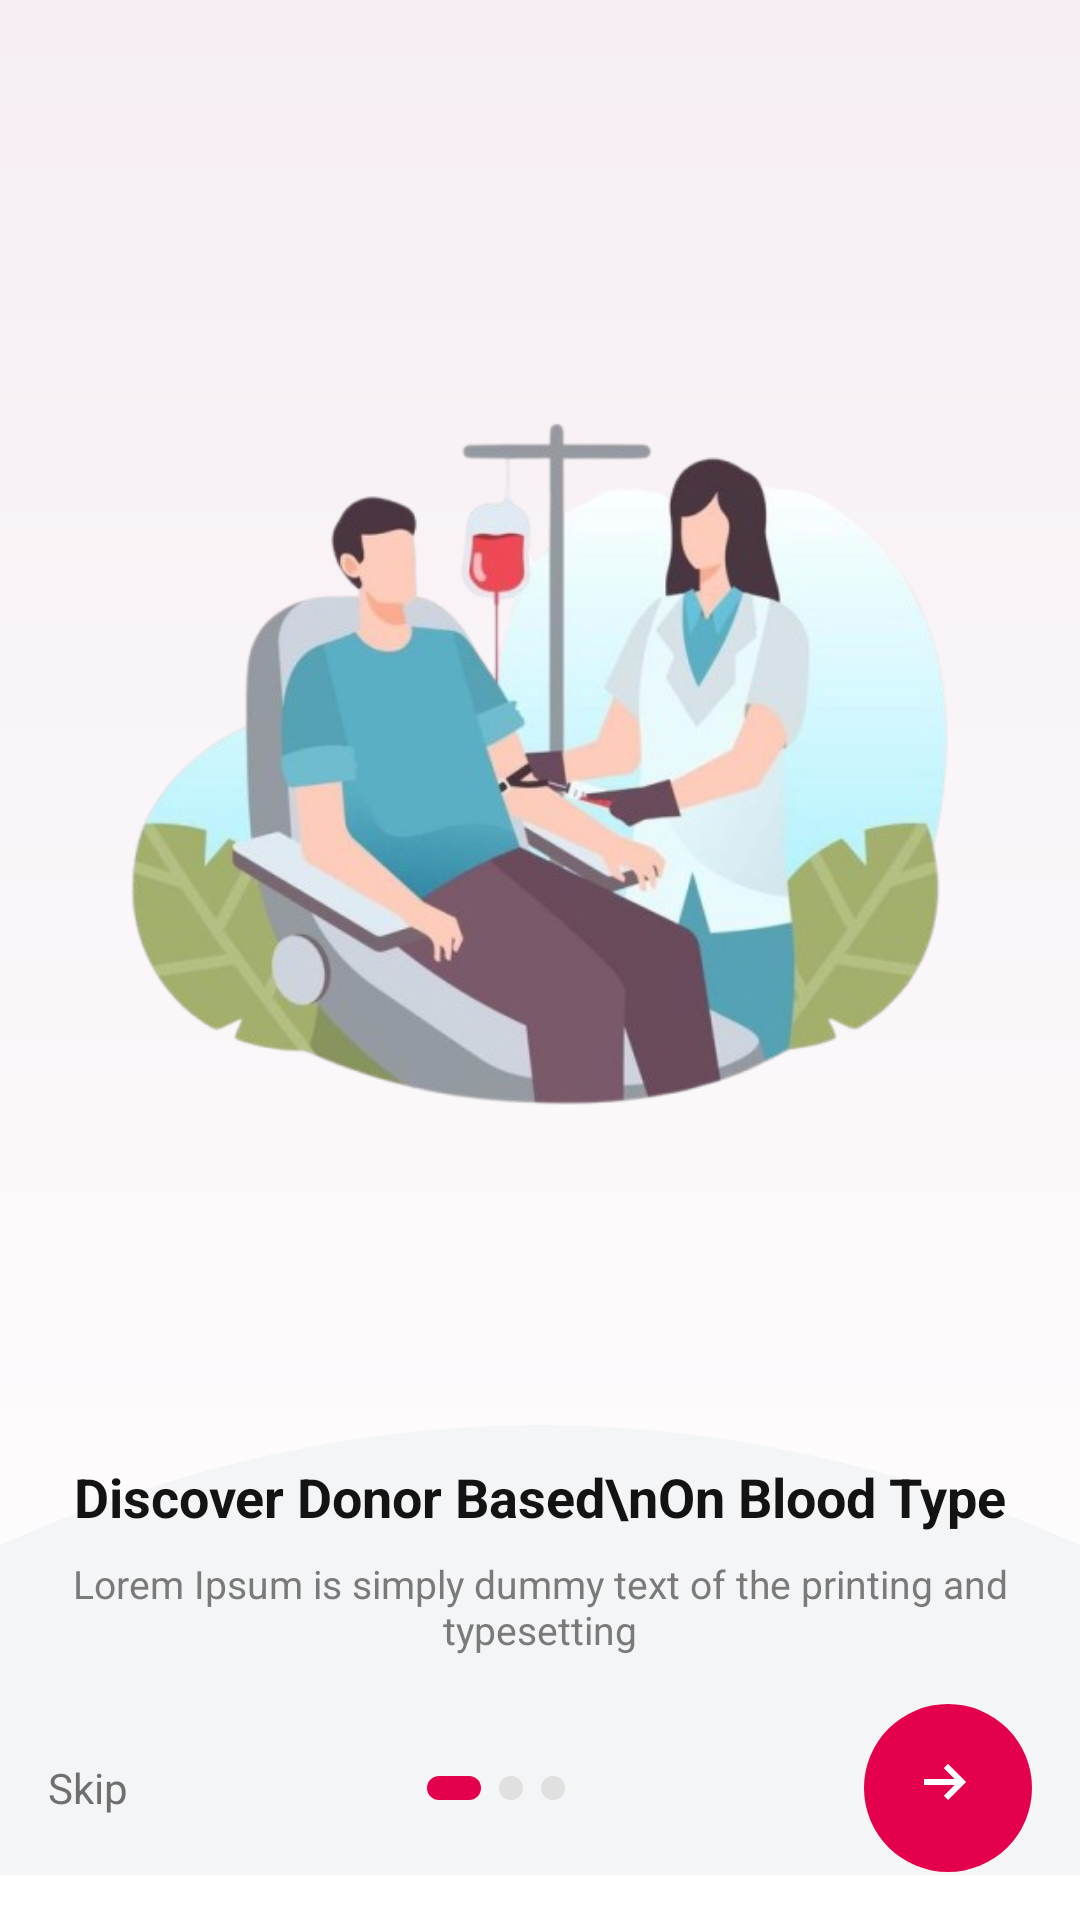

Layout XML and referenced resources for this Android screen:
<!-- AndroidManifest.xml: application theme Theme.RedFlow -->
<!-- res/layout/activity_onboard1.xml -->
<?xml version="1.0" encoding="utf-8"?>
<androidx.constraintlayout.widget.ConstraintLayout
    xmlns:android="http://schemas.android.com/apk/res/android"
    xmlns:app="http://schemas.android.com/apk/res-auto"
    xmlns:tools="http://schemas.android.com/tools"
    android:layout_width="match_parent"
    android:layout_height="match_parent"
    android:background="@drawable/bg_onboard_gradient">

    
    

        
        <FrameLayout
            android:layout_width="match_parent"
            android:layout_height="match_parent">

            

            

            <ImageView
                android:id="@+id/ivIllustration"
                android:layout_width="match_parent"
                android:layout_height="482dp"
                android:layout_gravity="top|center_horizontal"
                android:adjustViewBounds="true"
                android:paddingStart="24dp"
                android:paddingTop="24dp"
                android:paddingEnd="24dp"
                android:scaleType="centerInside"
                android:src="@drawable/onboard1" />

            <ImageView
                android:layout_width="match_parent"
                android:layout_height="200dp"
                android:layout_gravity="bottom"
                android:src="@drawable/bg_bottom_arc"
                android:contentDescription="@null" />

            
            <LinearLayout
                android:layout_width="match_parent"
                android:layout_height="wrap_content"
                android:layout_gravity="bottom"
                android:orientation="vertical"
                android:paddingStart="20dp"
                android:paddingEnd="20dp"
                android:paddingBottom="88dp">

                <TextView
                    android:id="@+id/tvTitle"
                    android:layout_width="match_parent"
                    android:layout_height="wrap_content"
                    android:text="Discover Donor Based\nOn Blood Type"
                    android:textAlignment="center"
                    android:textStyle="bold"
                    android:textSize="18sp"
                    android:textColor="#131313" />

                <TextView
                    android:id="@+id/tvSubtitle"
                    android:layout_width="match_parent"
                    android:layout_height="wrap_content"
                    android:layout_marginTop="8dp"
                    android:text="Lorem Ipsum is simply dummy text of the printing and typesetting"
                    android:textAlignment="center"
                    android:textColor="#7A7A7A"
                    android:textSize="13sp" />
            </LinearLayout>

            
            <LinearLayout
                android:id="@+id/bottomControls"
                android:layout_width="match_parent"
                android:layout_height="wrap_content"
                android:layout_gravity="bottom"
                android:orientation="horizontal"
                android:padding="16dp"
                android:gravity="center_vertical">

                <TextView
                    android:id="@+id/tvSkip"
                    android:layout_width="wrap_content"
                    android:layout_height="wrap_content"
                    android:text="Skip"
                    android:textColor="#6F6F6F"
                    android:textSize="14sp" />

                <View
                    android:layout_width="0dp"
                    android:layout_height="0dp"
                    android:layout_weight="1" />

                
                <LinearLayout
                    android:layout_width="wrap_content"
                    android:layout_height="wrap_content"
                    android:orientation="horizontal"
                    android:gravity="center_vertical">

                    <ImageView
                        android:layout_width="18dp"
                        android:layout_height="8dp"
                        android:src="@drawable/dot_active" />

                    <Space android:layout_width="6dp" android:layout_height="8dp" />

                    <ImageView
                        android:layout_width="8dp"
                        android:layout_height="match_parent"
                        android:src="@drawable/dot_inactive" />

                    <Space android:layout_width="6dp" android:layout_height="8dp" />

                    <ImageView
                        android:layout_width="8dp"
                        android:layout_height="match_parent"
                        android:src="@drawable/dot_inactive" />
                </LinearLayout>

                <View
                    android:layout_width="0dp"
                    android:layout_height="0dp"
                    android:layout_weight="1" />

                
                <ImageButton
                    android:id="@+id/btnNext"
                    android:layout_width="56dp"
                    android:layout_height="56dp"
                    android:background="@drawable/bg_fab_primary"
                    android:src="@drawable/ic_arrow_right"
                    android:tint="@android:color/white"
                    android:contentDescription="@null"
                    tools:ignore="UseAppTint" />
            </LinearLayout>
        </FrameLayout>
    

</androidx.constraintlayout.widget.ConstraintLayout>
<!-- resources referenced by this layout -->
<resources>
  <!-- drawable bg_bottom_arc (drawable) -->
  <?xml version="1.0" encoding="utf-8"?>
  <vector xmlns:android="http://schemas.android.com/apk/res/android"
      android:width="360dp"
      android:height="170dp"
      android:viewportWidth="360"
      android:viewportHeight="170">
      
      <path
          android:fillColor="#F4F5F7"
          android:pathData="M0,60 Q180,-20 360,60 L360,170 L0,170 Z"/>
  </vector>
  <!-- drawable bg_fab_primary (drawable) -->
  <?xml version="1.0" encoding="utf-8"?>
  <shape xmlns:android="http://schemas.android.com/apk/res/android" android:shape="oval">
      <solid android:color="#E5004D"/> 
      <size android:width="56dp" android:height="56dp"/>
  </shape>
  <!-- drawable bg_onboard_gradient (drawable) -->
  <?xml version="1.0" encoding="utf-8"?>
  <shape xmlns:tools="http://schemas.android.com/tools"
      xmlns:android="http://schemas.android.com/apk/res/android"
      tools:ignore="ExtraText">
      <gradient
          android:startColor="#FFF6EEF3"
      android:endColor="#FFFFFFFF"
      android:angle="270"/>
  </shape>
  <!-- drawable dot_active (drawable) -->
  <?xml version="1.0" encoding="utf-8"?>
  <shape xmlns:android="http://schemas.android.com/apk/res/android">
      <size android:width="18dp" android:height="8dp"/>
      <solid android:color="#E5004D"/>
      <corners android:radius="10dp"/>
  </shape>
  <!-- drawable dot_inactive (drawable) -->
  <?xml version="1.0" encoding="utf-8"?>
  <shape xmlns:android="http://schemas.android.com/apk/res/android" android:shape="oval">
      <size android:width="8dp" android:height="8dp"/>
      <solid android:color="#E0E0E0"/>
  </shape>
  <!-- drawable ic_arrow_right (drawable) -->
  <?xml version="1.0" encoding="utf-8"?>
  <vector xmlns:android="http://schemas.android.com/apk/res/android"
      android:width="24dp"
      android:height="24dp"
      android:viewportWidth="24"
      android:viewportHeight="24">
      <path
          android:fillColor="#FFFFFFFF"
          android:pathData="M12,4l-1.41,1.41L14.17,9H4v2h10.17l-3.58,3.59L12,16l6,-6-6,-6z"/>
  </vector>
  <!-- drawable onboard1: png bitmap (drawable, 200234 bytes) -->
  <style name="Theme.RedFlow" parent="Theme.MaterialComponents.DayNight.NoActionBar">
          <item name="colorPrimary">@color/rf_primary</item>
          <item name="colorPrimaryVariant">@color/rf_primary_dark</item>
          <item name="colorOnPrimary">@android:color/white</item>
          <item name="android:statusBarColor">@color/rf_primary_dark</item>
          <item name="android:navigationBarColor">@color/rf_card</item>
      </style>
  <color name="rf_primary">#E5004D</color>
  <color name="rf_primary_dark">#C00040</color>
  <color name="rf_card">#FFFFFF</color>
</resources>
